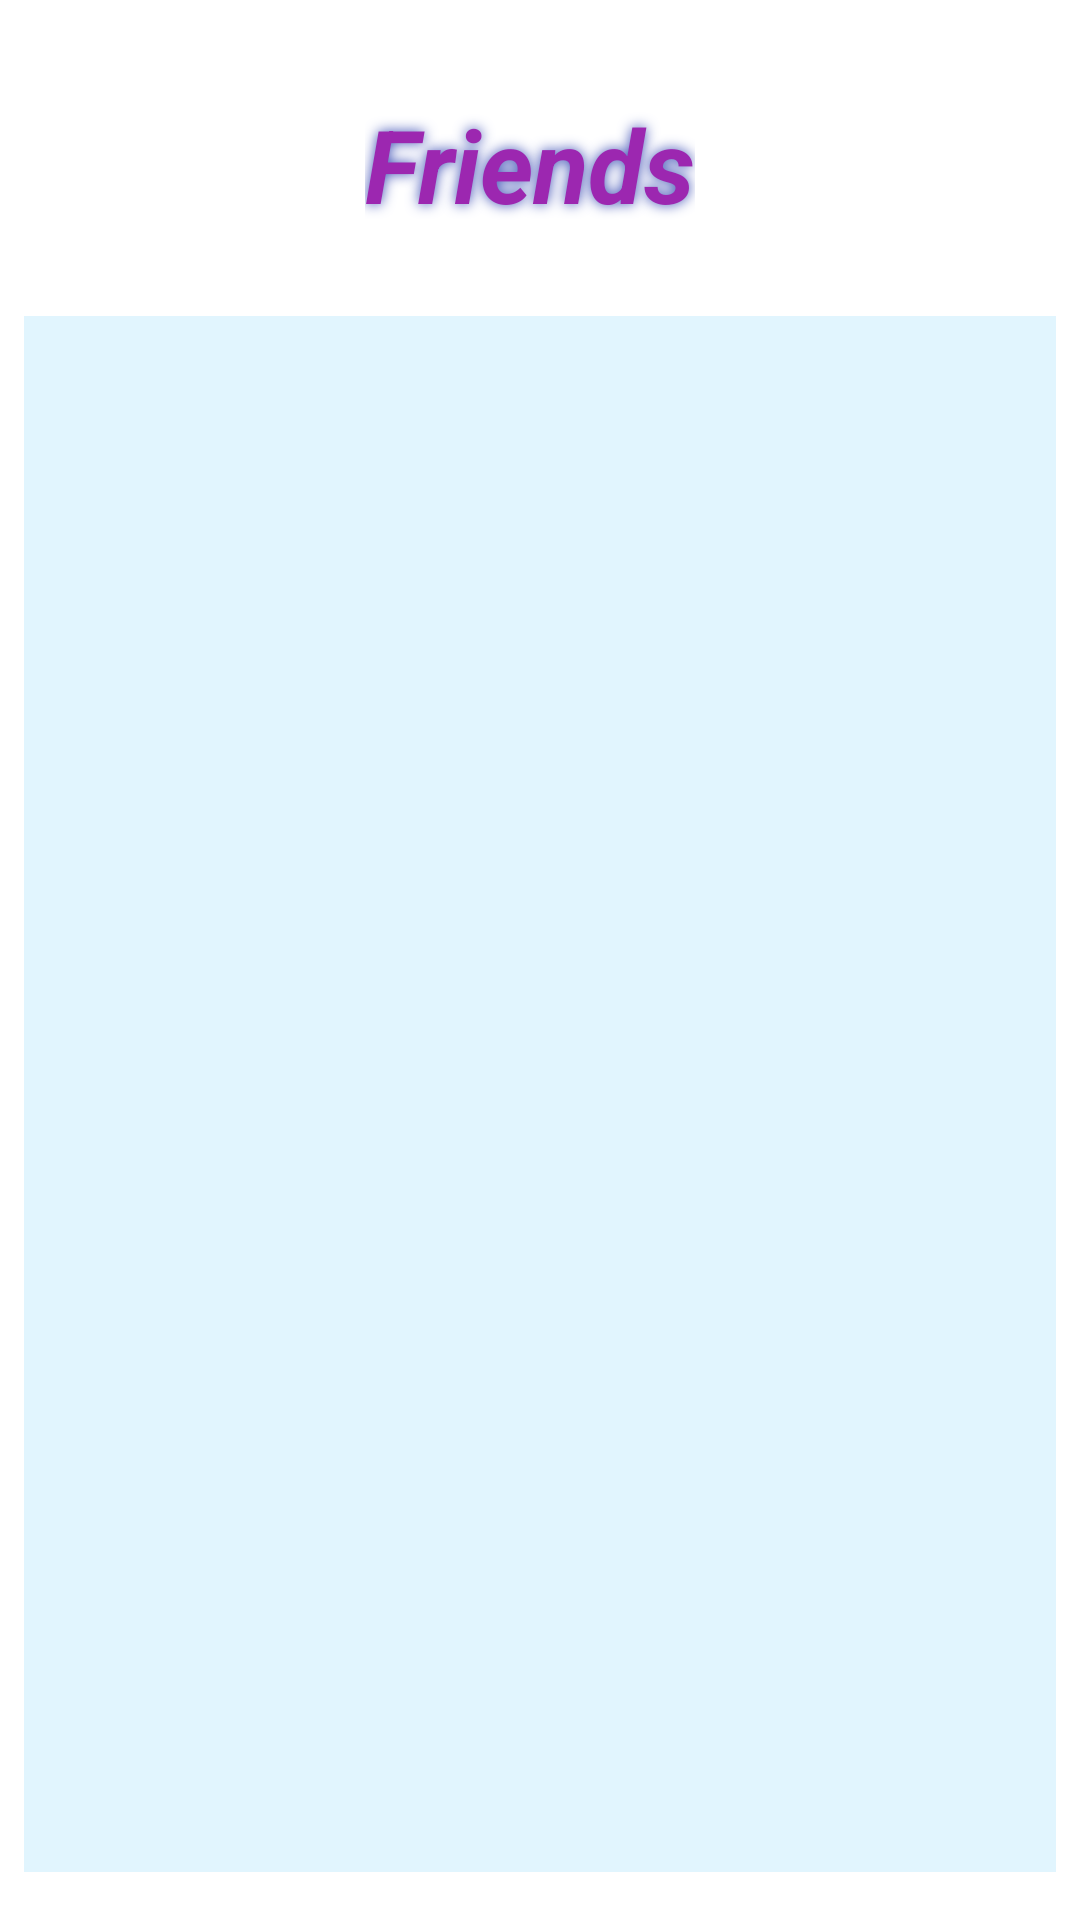

Reconstruct the res/layout file that produces this screen, plus the resources it refers to.
<!-- AndroidManifest.xml: application theme Theme.CS4520_Final_Project -->
<!-- res/layout/fragment_friends_screen.xml -->
<?xml version="1.0" encoding="utf-8"?>
<androidx.constraintlayout.widget.ConstraintLayout xmlns:android="http://schemas.android.com/apk/res/android"
    xmlns:app="http://schemas.android.com/apk/res-auto"
    xmlns:tools="http://schemas.android.com/tools"
    android:id="@+id/frameLayout6"
    android:layout_width="match_parent"
    android:layout_height="match_parent"
    tools:context=".Fragments.FriendsScreenFragment">

    <TextView
        android:id="@+id/textView7"
        android:layout_width="wrap_content"
        android:layout_height="wrap_content"
        android:layout_marginStart="173dp"
        android:layout_marginTop="32dp"
        android:layout_marginEnd="180dp"
        android:outlineAmbientShadowColor="#3F51B5"
        android:shadowColor="#3F51B5"
        android:shadowRadius="10"
        android:text="Friends"
        android:textColor="#9C27B0"
        android:textSize="34sp"
        android:textStyle="bold|italic"
        app:layout_constraintEnd_toEndOf="parent"
        app:layout_constraintStart_toStartOf="parent"
        app:layout_constraintTop_toTopOf="parent" />

    <androidx.recyclerview.widget.RecyclerView
        android:id="@+id/recyclerView_friends"
        android:layout_width="0dp"
        android:layout_height="0dp"
        android:layout_marginStart="8dp"
        android:layout_marginTop="28dp"
        android:layout_marginEnd="8dp"
        android:layout_marginBottom="16dp"
        android:background="#E1F5FE"
        app:layout_constraintBottom_toBottomOf="parent"
        app:layout_constraintEnd_toEndOf="parent"
        app:layout_constraintHorizontal_bias="0.0"
        app:layout_constraintStart_toStartOf="parent"
        app:layout_constraintTop_toBottomOf="@+id/textView7"
        app:layout_constraintVertical_bias="0.0" />
</androidx.constraintlayout.widget.ConstraintLayout>
<!-- resources referenced by this layout -->
<resources>
  <style name="Theme.CS4520_Final_Project" parent="Theme.MaterialComponents.DayNight.DarkActionBar">
          
          <item name="colorPrimary">@color/purple_500</item>
          <item name="colorPrimaryVariant">@color/purple_700</item>
          <item name="colorOnPrimary">@color/white</item>
          
          <item name="colorSecondary">@color/teal_200</item>
          <item name="colorSecondaryVariant">@color/teal_700</item>
          <item name="colorOnSecondary">@color/black</item>
          
          <item name="android:statusBarColor">?attr/colorPrimaryVariant</item>
          
      </style>
  <!-- not gathered from this repository: default colours our renderer supplied (Android Studio template values) -->
  <color name="purple_500">#FF6200EE</color>
  <color name="purple_700">#FF3700B3</color>
  <color name="teal_200">#FF03DAC5</color>
  <color name="teal_700">#FF018786</color>
  <color name="black">#FF000000</color>
  <color name="white">#FFFFFFFF</color>
</resources>
